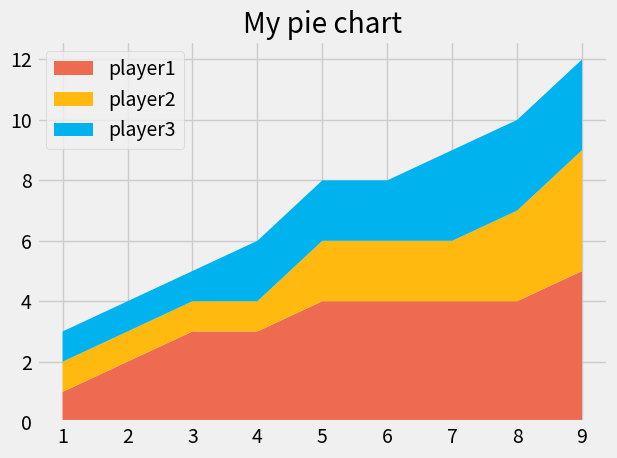

This chart was generated by the following Python code:
from matplotlib import pyplot as plt

plt.style.use("fivethirtyeight")


minutes=[1,2,3,4,5,6,7,8,9]

player1= [1,2,3,3,4,4,4,4,5]
player2= [1,1,1,1,2,2,2,3,4]
player3= [1,1,1,2,2,2,3,3,3]
colors=['#EE6A50','#FFB90F','#00B2EE']
labels=['player1','player2','player3']
# plt.pie([1,1,5], labels=["player1","player2","player3"] )

plt.stackplot(minutes,player1,player2,player3 ,labels=labels,colors=colors)

plt.title("My pie chart")
plt.savefig('Stac_1 .png')
plt.legend(loc="upper left")
plt.tight_layout()
plt.show()